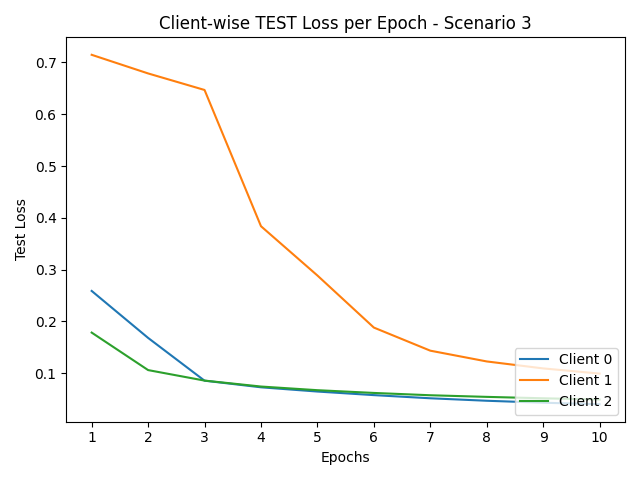

The data file committed next to this chart (first rows):
round, client_0, client_1, client_2
1, 0.2589, 0.7147, 0.1784
2, 0.1682, 0.6788, 0.1061
3, 0.08562, 0.6468, 0.08577
4, 0.07282, 0.3838, 0.07431
5, 0.06465, 0.2886, 0.06724
6, 0.05772, 0.1881, 0.06195
7, 0.05163, 0.1435, 0.05748
8, 0.04685, 0.1227, 0.05434
9, 0.04308, 0.1093, 0.05161
10, 0.0401, 0.09931, 0.04926
